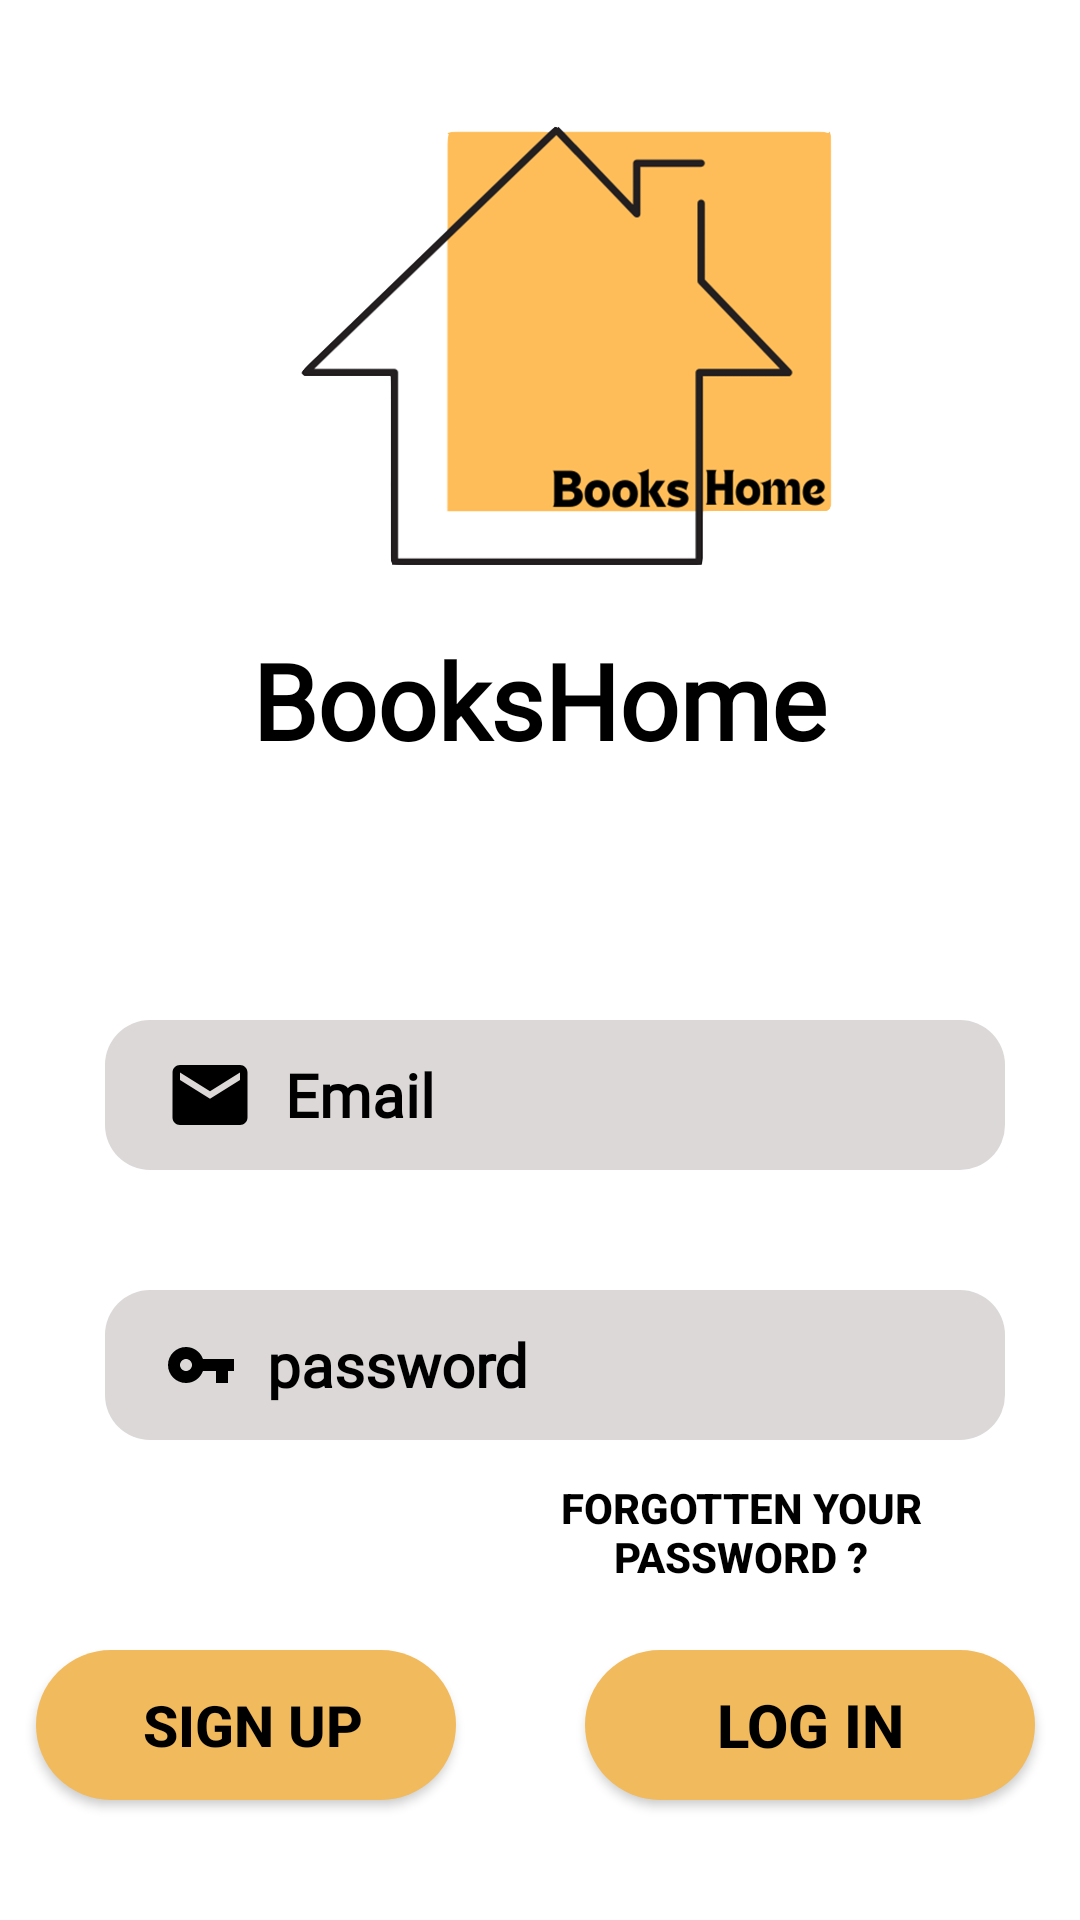

Here is an Android app screen rendered from its layout file. Give the layout XML and the strings, colors and styles it references.
<!-- AndroidManifest.xml: application theme Theme.BoxRoom -->
<!-- res/layout/activity_page1.xml -->
<?xml version="1.0" encoding="utf-8"?>
<RelativeLayout xmlns:android="http://schemas.android.com/apk/res/android"
xmlns:tools="http://schemas.android.com/tools"
android:layout_width="match_parent"
android:layout_height="match_parent"
xmlns:app="http://schemas.android.com/apk/res-auto"
android:background="@drawable/back01"
tools:context=".page1"
    >




<ImageView
    android:id="@+id/img1"
    android:layout_width="180dp"
    android:layout_height="180dp"
    android:layout_marginLeft="100dp"
    android:layout_marginTop="30dp"
    android:src="@drawable/logo" />

    <TextView
        android:layout_width="wrap_content"
        android:layout_height="wrap_content"
        android:layout_below="@id/img1"
        android:layout_centerHorizontal="true"
        android:fontFamily="@font/balthazar"
        android:text="BooksHome"
        android:textColor="@color/black"
        android:textSize="35dp"
        android:textStyle="bold" />


    <RelativeLayout
        android:layout_width="match_parent"
        android:layout_height="match_parent">


        <EditText
            android:id="@+id/username"
            android:layout_width="300dp"
            android:layout_height="50dp"
            android:layout_marginLeft="35dp"
            android:layout_marginTop="340dp"
            android:background="@drawable/shape3"
            android:drawableLeft="@drawable/ic_email_ic"
            android:fontFamily="@font/baloo_thambi"
            android:hint="  Email"
            android:inputType="textEmailAddress"
            android:textColorHint="@color/black"
            android:textSize="20dp"
            android:textStyle="bold"


            />

        <EditText
            android:id="@+id/motDePass"
            android:layout_width="300dp"
            android:layout_height="50dp"
            android:layout_below="@id/username"
            android:layout_marginLeft="35dp"
            android:layout_marginTop="40dp"
            android:background="@drawable/shape3"
            android:drawableLeft="@drawable/ic__key_ic"
            android:fontFamily="@font/baloo_thambi"
            android:hint="  password"
            android:inputType="textPassword"
            android:textColor="@color/black"
            android:textColorHint="@color/black"
            android:textSize="20dp"
            android:textStyle="bold" />

        <TextView
            android:id="@+id/OubMotDpass"
            style="?android:attr/borderlessButtonStyle"
            android:layout_width="wrap_content"
            android:layout_height="wrap_content"
            android:layout_below="@id/motDePass"
            android:layout_alignParentStart="true"
            android:layout_marginStart="134dp"
            android:layout_marginLeft="230dp"
            android:layout_marginTop="3dp"
            android:text="Forgotten your password ?"
            android:textColor="@color/black"
            android:textSize="14dp"
            android:textStyle="bold" />

        <Button
            android:id="@+id/seconnecter"
            android:layout_width="150dp"
            android:layout_height="50dp"
            android:layout_marginLeft="195dp"
            android:layout_marginTop="550dp"
            android:background="@drawable/shape2"
            android:text="log in"
            android:textColor="@color/black"
            android:textSize="20dp"
            android:textStyle="bold" />

        <Button
            android:id="@+id/sinscrir"
            android:layout_width="140dp"
            android:layout_height="50dp"
            android:layout_marginLeft="12dp"
            android:layout_marginTop="550dp"
            android:background="@drawable/shape2"
            android:text=" sign up"
            android:textColor="@color/black"
            android:textSize="19dp"
            android:textStyle="bold" />


    </RelativeLayout>


</RelativeLayout>
<!-- resources referenced by this layout -->
<resources>
  <color name="black">#FF000000</color>
  <!-- drawable ic__key_ic (drawable-v24) -->
  <vector xmlns:android="http://schemas.android.com/apk/res/android"
      android:width="24dp"
      android:height="24dp"
      android:viewportWidth="24"
      android:viewportHeight="24"
      >
    <path
        android:fillColor="@android:color/black"
        android:pathData="M12.65,10C11.83,7.67 9.61,6 7,6c-3.31,0 -6,2.69 -6,6s2.69,6 6,6c2.61,0 4.83,-1.67 5.65,-4H17v4h4v-4h2v-4H12.65zM7,14c-1.1,0 -2,-0.9 -2,-2s0.9,-2 2,-2 2,0.9 2,2 -0.9,2 -2,2z"/>
  </vector>
  <!-- drawable ic_email_ic (drawable-v24) -->
  <vector xmlns:android="http://schemas.android.com/apk/res/android"
      android:width="30dp"
      android:height="30dp"
      android:viewportWidth="24"
      android:viewportHeight="24"
  
      >
    <path
        android:fillColor="@android:color/black"
        android:pathData="M20,4L4,4c-1.1,0 -1.99,0.9 -1.99,2L2,18c0,1.1 0.9,2 2,2h16c1.1,0 2,-0.9 2,-2L22,6c0,-1.1 -0.9,-2 -2,-2zM20,8l-8,5 -8,-5L4,6l8,5 8,-5v2z"/>
  </vector>
  <!-- drawable logo: png bitmap (drawable, 83785 bytes) -->
  <!-- drawable shape2 (drawable-v24) -->
  <?xml version="1.0" encoding="utf-8"?>
  <shape xmlns:android="http://schemas.android.com/apk/res/android"
      android:shape="rectangle">
  
      <corners
          android:radius="50dp"/>
      <solid android:color="#F1BA5D"/>
  
  </shape>
  <!-- drawable shape3 (drawable-v24) -->
  <?xml version="1.0" encoding="utf-8"?>
  <shape xmlns:android="http://schemas.android.com/apk/res/android" android:shape="rectangle">
   <corners android:radius="15dp"
       ></corners>
   <solid android:color="#DCD8D8"
       ></solid>
   <padding android:left="20dp"
       android:right="10dp"></padding>
  
  </shape>
  <style name="Theme.BoxRoom" parent="Theme.MaterialComponents.DayNight.DarkActionBar">
          
          <item name="colorPrimary">#F1BA5D</item>
          <item name="colorPrimaryVariant">@color/purple_700</item>
          <item name="colorOnPrimary">@color/white</item>
          
          <item name="colorSecondary">@color/teal_200</item>
          <item name="colorSecondaryVariant">@color/teal_700</item>
          <item name="colorOnSecondary">@color/black</item>
          
          <item name="android:statusBarColor" tools:targetApi="l">?attr/colorPrimaryVariant</item>
          
      </style>
  <color name="purple_700">#FF3700B3</color>
  <color name="white">#FFFFFFFF</color>
  <color name="teal_200">#FF03DAC5</color>
  <color name="teal_700">#B4EFEBEB</color>
</resources>
